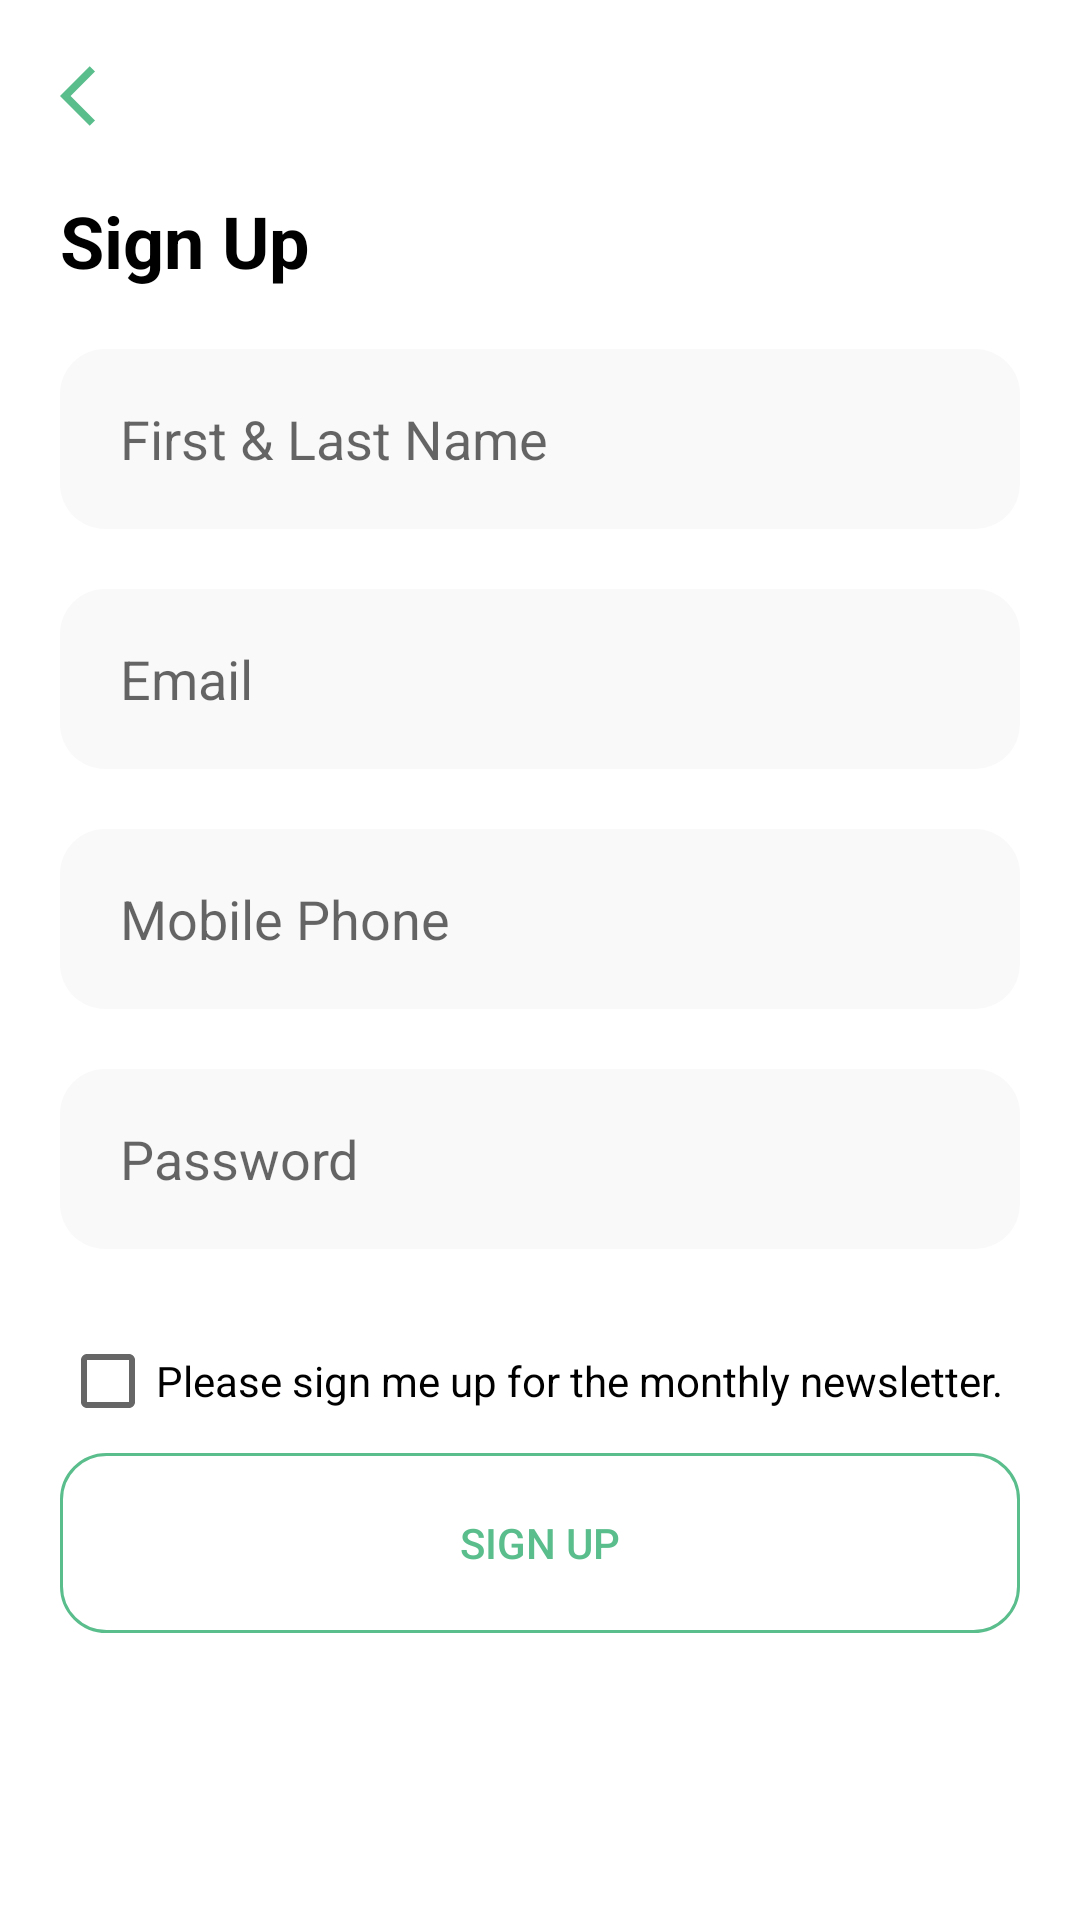

Layout XML and referenced resources for this Android screen:
<!-- AndroidManifest.xml: application theme Theme.EBook -->
<!-- res/layout/fragment_sign_up.xml -->
<?xml version="1.0" encoding="utf-8"?>
<androidx.appcompat.widget.LinearLayoutCompat xmlns:android="http://schemas.android.com/apk/res/android"
    xmlns:app="http://schemas.android.com/apk/res-auto"
    xmlns:tools="http://schemas.android.com/tools"
    android:layout_width="match_parent"
    android:layout_height="match_parent"
    android:background="@color/white"
    android:orientation="vertical"
    tools:context=".ui.enter.SignUpFragment">

    <ImageView
        android:id="@+id/ic_back"
        android:layout_width="wrap_content"
        android:layout_height="wrap_content"
        android:background="?selectableItemBackgroundBorderless"
        android:padding="20dp"
        android:src="@drawable/ic_baseline_arrow_back_ios_24"
        app:layout_constraintStart_toStartOf="parent"
        app:layout_constraintTop_toTopOf="parent" />

    <TextView
        android:id="@+id/tv_title"
        android:layout_width="match_parent"
        android:layout_height="wrap_content"
        android:layout_marginHorizontal="20dp"
        android:text="Sign Up"
        android:textColor="@color/black"
        android:textSize="24dp"
        android:textStyle="bold"
        app:layout_constraintTop_toBottomOf="@id/ic_back" />

    <ScrollView
        android:layout_width="match_parent"
        android:layout_height="match_parent">


        <androidx.constraintlayout.widget.ConstraintLayout
            android:layout_width="match_parent"
            android:layout_height="wrap_content">


            <androidx.appcompat.widget.LinearLayoutCompat
                android:id="@+id/ll_first"
                android:layout_width="match_parent"
                android:layout_height="wrap_content"
                android:layout_marginHorizontal="20dp"
                android:layout_marginTop="20dp"
                android:background="@drawable/edit_text_background"
                app:layout_constraintTop_toTopOf="parent">

                <androidx.appcompat.widget.AppCompatEditText
                    android:id="@+id/et_first"
                    android:layout_width="match_parent"
                    android:layout_height="60dp"
                    android:background="@null"
                    android:hint="First &amp; Last Name"
                    android:inputType="text"
                    android:maxLines="1"
                    android:paddingStart="20dp"
                    android:paddingEnd="20dp"
                    android:textColor="@color/black" />
            </androidx.appcompat.widget.LinearLayoutCompat>

            <androidx.appcompat.widget.LinearLayoutCompat
                android:id="@+id/ll_email"
                android:layout_width="match_parent"
                android:layout_height="wrap_content"
                android:layout_marginHorizontal="20dp"
                android:layout_marginTop="20dp"
                android:background="@drawable/edit_text_background"
                app:layout_constraintTop_toBottomOf="@id/ll_first">

                <androidx.appcompat.widget.AppCompatEditText
                    android:id="@+id/et_email"
                    android:layout_width="match_parent"
                    android:layout_height="60dp"
                    android:background="@null"
                    android:hint="Email"
                    android:inputType="textEmailAddress"
                    android:maxLines="1"
                    android:paddingStart="20dp"
                    android:paddingEnd="20dp"
                    android:textColor="@color/black" />
            </androidx.appcompat.widget.LinearLayoutCompat>

            <androidx.appcompat.widget.LinearLayoutCompat
                android:id="@+id/ll_phone"
                android:layout_width="match_parent"
                android:layout_height="wrap_content"
                android:layout_marginHorizontal="20dp"
                android:layout_marginTop="20dp"
                android:background="@drawable/edit_text_background"
                app:layout_constraintTop_toBottomOf="@id/ll_email">

                <androidx.appcompat.widget.AppCompatEditText
                    android:id="@+id/et_phone"
                    android:layout_width="match_parent"
                    android:layout_height="60dp"
                    android:background="@null"
                    android:hint="Mobile Phone"
                    android:inputType="number"
                    android:maxLines="1"
                    android:digits="0123456789-+ "
                    android:paddingStart="20dp"
                    android:paddingEnd="20dp"
                    android:textColor="@color/black" />
            </androidx.appcompat.widget.LinearLayoutCompat>

            <androidx.appcompat.widget.LinearLayoutCompat
                android:id="@+id/ll_password"
                android:layout_width="match_parent"
                android:layout_height="wrap_content"
                android:layout_marginHorizontal="20dp"
                android:layout_marginTop="20dp"
                android:background="@drawable/edit_text_background"
                app:layout_constraintTop_toBottomOf="@id/ll_phone">

                <androidx.appcompat.widget.AppCompatEditText
                    android:id="@+id/et_password"
                    android:layout_width="match_parent"
                    android:layout_height="60dp"
                    android:background="@null"
                    android:hint="Password"
                    android:inputType="textPassword"
                    android:maxLines="1"
                    android:maxLength="4"
                    android:paddingStart="20dp"
                    android:paddingEnd="20dp"
                    android:textColor="@color/black" />
            </androidx.appcompat.widget.LinearLayoutCompat>

            <androidx.appcompat.widget.LinearLayoutCompat
                android:id="@+id/ll_checkbox"
                android:layout_width="match_parent"
                android:layout_height="wrap_content"
                android:layout_marginHorizontal="20dp"
                android:layout_marginTop="20dp"
                android:orientation="horizontal"
                app:layout_constraintTop_toBottomOf="@id/ll_password">

                <CheckBox
                    android:id="@+id/checkbox"
                    android:layout_width="match_parent"
                    android:layout_height="wrap_content"
                    android:text="Please sign me up for the monthly newsletter." />

            </androidx.appcompat.widget.LinearLayoutCompat>


            <androidx.appcompat.widget.AppCompatButton
                android:id="@+id/btn_sign_up"
                android:layout_width="match_parent"
                android:layout_height="60dp"
                android:layout_marginHorizontal="20dp"
                android:background="@drawable/sign_button_background"
                android:enabled="false"
                android:text="Sign Up"
                android:textColor="@color/colorPrimary"
                app:layout_constraintBottom_toBottomOf="parent"
                app:layout_constraintTop_toBottomOf="@id/ll_checkbox" />

        </androidx.constraintlayout.widget.ConstraintLayout>
    </ScrollView>

</androidx.appcompat.widget.LinearLayoutCompat>
<!-- resources referenced by this layout -->
<resources>
  <color name="black">#FF000000</color>
  <color name="colorPrimary">#5ABD8C</color>
  <color name="white">#FFFFFFFF</color>
  <!-- drawable edit_text_background (drawable) -->
  <?xml version="1.0" encoding="utf-8"?>
  <shape xmlns:android="http://schemas.android.com/apk/res/android">
      <solid android:color="#66EFEFEF" />
      <corners android:radius="15dp" />
  </shape>
  <!-- drawable ic_baseline_arrow_back_ios_24 (drawable) -->
  <vector xmlns:android="http://schemas.android.com/apk/res/android"
      android:width="24dp"
      android:height="24dp"
      android:autoMirrored="true"
      android:tint="#5ABD8C"
      android:viewportWidth="24"
      android:viewportHeight="24">
      <path
          android:fillColor="@android:color/white"
          android:pathData="M11.67,3.87L9.9,2.1 0,12l9.9,9.9 1.77,-1.77L3.54,12z" />
  </vector>
  <!-- drawable sign_button_background (drawable) -->
  <?xml version="1.0" encoding="utf-8"?>
  <selector xmlns:android="http://schemas.android.com/apk/res/android">
      <item android:drawable="@drawable/button_background" android:state_enabled="true" />
      <item android:drawable="@drawable/button_not_enabled_background" android:state_enabled="false"/>
  </selector>
  <style name="Theme.EBook" parent="Theme.MaterialComponents.DayNight.NoActionBar">
          
          <item name="colorPrimary">@color/colorPrimary</item>
          <item name="colorPrimaryDark">@color/colorPrimaryDark</item>
          <item name="colorAccent">@color/colorAccent</item>
          
          <item name="colorOnSecondary">@color/black</item>
          
          <item name="android:statusBarColor" tools:targetApi="l">@color/white</item>
          
      </style>
  <!-- drawable button_background (drawable) -->
  <?xml version="1.0" encoding="utf-8"?>
  <ripple xmlns:android="http://schemas.android.com/apk/res/android"
      android:color="@color/ripple_material_dark">
  
      <item android:id="@android:id/mask">
          <shape>
              <solid android:color="#5ABD8C" />
              <corners android:radius="15dp" />
  
          </shape>
      </item>
  
      <item android:drawable="@drawable/green_trading_button" />
  </ripple>
  <!-- drawable button_not_enabled_background (drawable) -->
  <?xml version="1.0" encoding="utf-8"?>
  <shape xmlns:android="http://schemas.android.com/apk/res/android">
      <solid android:color="@color/white" />
      <corners android:radius="15dp" />
      <stroke
          android:width="1dp"
          android:color="@color/colorPrimary" />
  </shape>
  <color name="colorPrimaryDark">#FFFFFFFF</color>
  <color name="colorAccent">#212121</color>
  <!-- drawable green_trading_button (drawable) -->
  <?xml version="1.0" encoding="utf-8"?>
  <shape xmlns:android="http://schemas.android.com/apk/res/android"
      android:shape="rectangle">
  
      <solid android:color="#5ABD8C"/>
      
      <corners android:radius="15dp" />
  </shape>
</resources>
